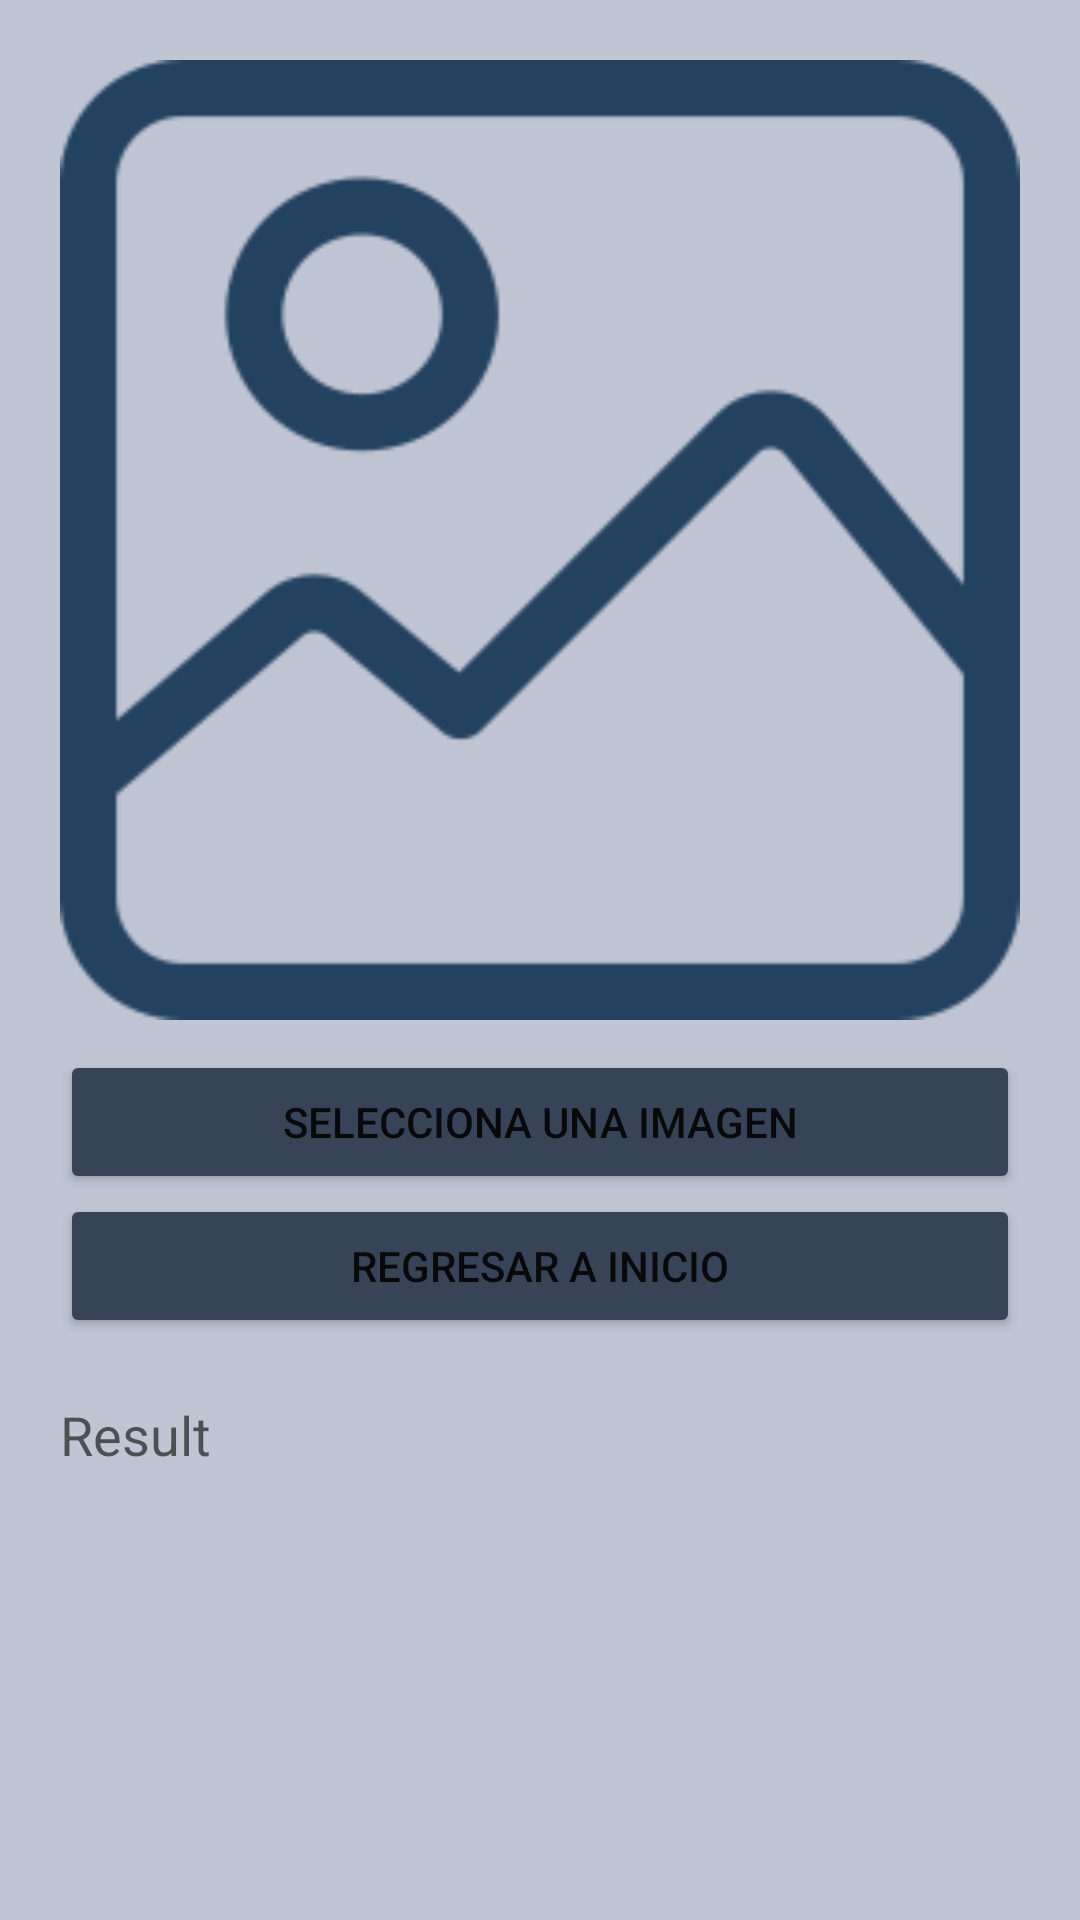

Produce the Android XML layout that renders to this screen, including the resource entries it uses.
<!-- AndroidManifest.xml: application theme Theme.ScanFindApp -->
<!-- res/layout/activity_scan.xml -->
<?xml version="1.0" encoding="utf-8"?>
<RelativeLayout xmlns:android="http://schemas.android.com/apk/res/android"
    xmlns:tools="http://schemas.android.com/tools"
    android:layout_width="match_parent"
    android:layout_height="match_parent"
    android:padding="20dp"
    android:keepScreenOn="true"
    android:background="#BFC5D3"
    tools:context=".MainActivity">

    <ScrollView
        android:layout_width="match_parent"
        android:layout_height="match_parent"
        android:layout_alignParentTop="true"
        android:layout_centerHorizontal="true">

        <LinearLayout
            android:layout_width="match_parent"
            android:layout_height="wrap_content"
            android:orientation="vertical">

            <ImageView
                android:id="@+id/imageViewPicture"
                android:layout_width="match_parent"
                android:layout_height="wrap_content"
                android:adjustViewBounds="true"
                android:src="@drawable/ic_placeholder" />
            <Button
                android:layout_marginTop="10dp"
                android:id="@+id/btnChoosePicture"
                android:layout_width="match_parent"
                android:layout_height="wrap_content"
                android:backgroundTint="#374457"
                android:text="Selecciona una imagen" />
            <Button
                android:id="@+id/btn_home"
                android:backgroundTint="#374457"
                android:layout_width="match_parent"
                android:layout_height="wrap_content"
                android:text="Regresar a inicio" />
            <TextView
                android:id="@+id/textViewResult"
                android:layout_width="wrap_content"
                android:layout_height="wrap_content"
                android:layout_marginTop="20dp"
                android:text="Result"
                android:textAppearance="@style/TextAppearance.AppCompat.Medium" />


        </LinearLayout>

    </ScrollView>

</RelativeLayout>
<!-- resources referenced by this layout -->
<resources>
  <!-- drawable ic_placeholder: png bitmap (drawable, 18426 bytes) -->
  <style name="Theme.ScanFindApp" parent="Theme.MaterialComponents.Light.NoActionBar">
          
          <item name="colorPrimary">@color/purple_500</item>
          <item name="colorPrimaryVariant">@color/purple_700</item>
          <item name="colorOnPrimary">@color/white</item>
          
          <item name="colorSecondary">@color/teal_200</item>
          <item name="colorSecondaryVariant">@color/teal_700</item>
          <item name="colorOnSecondary">@color/black</item>
          
          <item name="android:statusBarColor" tools:targetApi="l">?attr/colorPrimaryVariant</item>
          
      </style>
  <!-- not gathered from this repository: default colours our renderer supplied (Android Studio template values) -->
  <color name="purple_500">#FF6200EE</color>
  <color name="purple_700">#FF3700B3</color>
  <color name="teal_200">#FF03DAC5</color>
  <color name="teal_700">#FF018786</color>
  <color name="black">#FF000000</color>
  <color name="white">#FFFFFFFF</color>
</resources>
